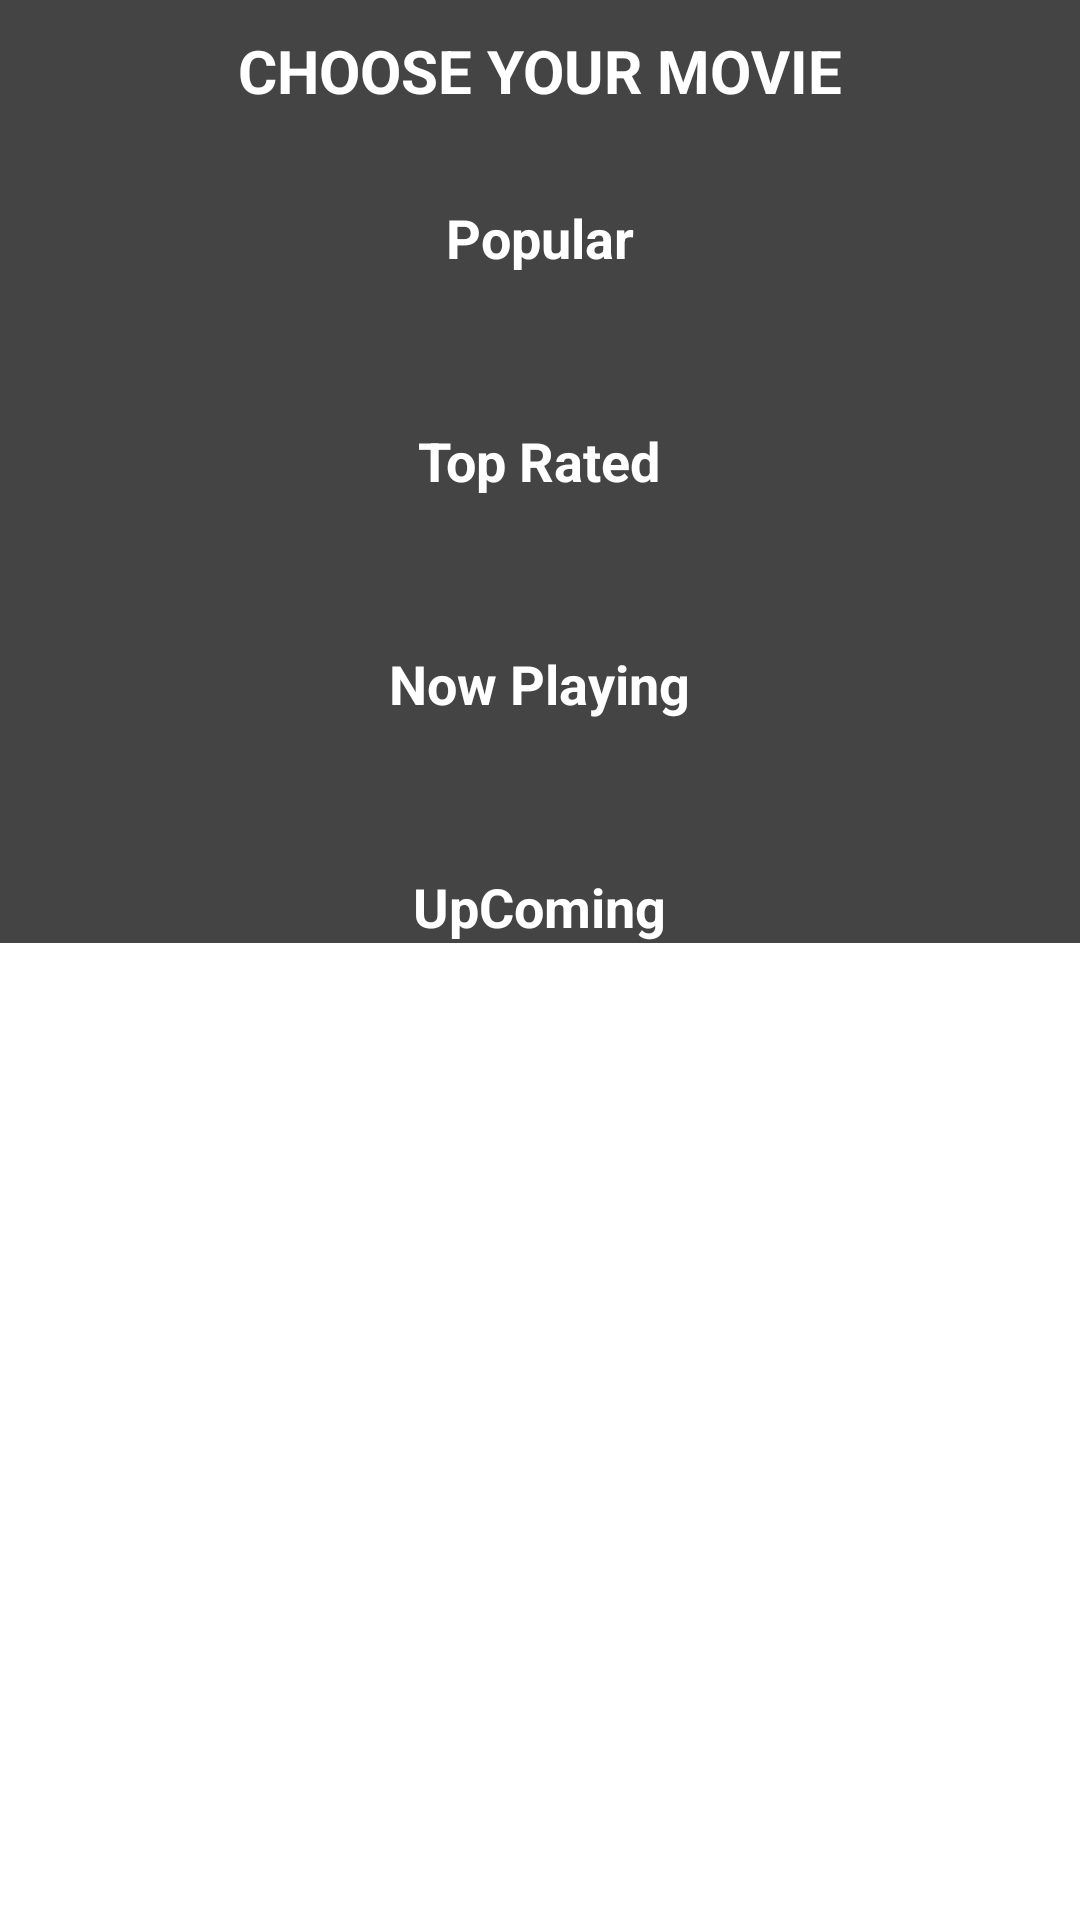

Reconstruct the res/layout file that produces this screen, plus the resources it refers to.
<!-- AndroidManifest.xml: application theme Theme.ChooseMovies -->
<!-- res/layout/fragment_movies.xml -->
<?xml version="1.0" encoding="utf-8"?>
<ScrollView xmlns:android="http://schemas.android.com/apk/res/android"
    xmlns:tools="http://schemas.android.com/tools"
    android:layout_width="match_parent"
    android:layout_height="match_parent"
    tools:context=".ui.MoviesFragment">

     <RelativeLayout
         android:id="@+id/relative"
         android:layout_width="match_parent"
         android:layout_height="match_parent"
         android:background="#444"
         tools:context=".ui.MainActivity">

         <TextView
             android:id="@+id/appName"
             android:layout_width="wrap_content"
             android:layout_height="wrap_content"
             android:layout_centerHorizontal="true"
             android:layout_marginTop="10dp"
             android:text="CHOOSE YOUR MOVIE"
             android:textColor="#FFF"
             android:textSize="20sp"
             android:textStyle="bold" />

         <TextView
             android:id="@+id/baslik"
             android:layout_width="wrap_content"
             android:layout_height="wrap_content"
             android:layout_below="@+id/appName"
             android:layout_centerHorizontal="true"
             android:layout_marginTop="30dp"
             android:text="Popular"
             android:textColor="#FFF"
             android:textSize="18sp"
             android:textStyle="bold" />

         <androidx.recyclerview.widget.RecyclerView
             android:id="@+id/recyclerViewPop"
             android:layout_width="match_parent"
             android:layout_height="wrap_content"
             android:layout_below="@+id/baslik" />

         <TextView
             android:id="@+id/baslik2"
             android:layout_width="wrap_content"
             android:layout_height="wrap_content"
             android:layout_below="@+id/recyclerViewPop"
             android:layout_centerHorizontal="true"
             android:layout_marginTop="50dp"
             android:text="Top Rated"
             android:textColor="#FFF"
             android:textSize="18sp"
             android:textStyle="bold" />

         <androidx.recyclerview.widget.RecyclerView
             android:id="@+id/recyclerViewTop"
             android:layout_width="match_parent"
             android:layout_height="wrap_content"
             android:layout_below="@+id/baslik2" />

         <TextView
             android:id="@+id/baslik3"
             android:layout_width="wrap_content"
             android:layout_height="wrap_content"
             android:layout_below="@+id/recyclerViewTop"
             android:layout_centerHorizontal="true"
             android:layout_marginTop="50dp"
             android:text="Now Playing"
             android:textColor="#FFF"
             android:textSize="18sp"
             android:textStyle="bold" />

         <androidx.recyclerview.widget.RecyclerView
             android:id="@+id/recyclerViewNow"
             android:layout_width="match_parent"
             android:layout_height="wrap_content"
             android:layout_below="@+id/baslik3" />

         <TextView
             android:id="@+id/baslik4"
             android:layout_width="wrap_content"
             android:layout_height="wrap_content"
             android:layout_below="@+id/recyclerViewNow"
             android:layout_centerHorizontal="true"
             android:layout_marginTop="50dp"
             android:text="UpComing"
             android:textColor="#FFF"
             android:textSize="18sp"
             android:textStyle="bold" />

         <androidx.recyclerview.widget.RecyclerView
             android:id="@+id/recyclerViewUpComing"
             android:layout_width="match_parent"
             android:layout_height="wrap_content"
             android:layout_below="@+id/baslik4" />

     </RelativeLayout>

</ScrollView>
<!-- resources referenced by this layout -->
<resources>
  <style name="Theme.ChooseMovies" parent="Theme.MaterialComponents.DayNight.DarkActionBar">
          
          <item name="colorPrimary">@color/purple_500</item>
          <item name="colorPrimaryVariant">@color/purple_700</item>
          <item name="colorOnPrimary">@color/white</item>
          
          <item name="colorSecondary">@color/teal_200</item>
          <item name="colorSecondaryVariant">@color/teal_700</item>
          <item name="colorOnSecondary">@color/black</item>
          
          <item name="android:statusBarColor" tools:targetApi="l">?attr/colorPrimaryVariant</item>
          
      </style>
  <!-- not gathered from this repository: default colours our renderer supplied (Android Studio template values) -->
  <color name="purple_500">#FF6200EE</color>
  <color name="purple_700">#FF3700B3</color>
  <color name="teal_200">#FF03DAC5</color>
  <color name="teal_700">#FF018786</color>
  <color name="black">#FF000000</color>
  <color name="white">#FFFFFFFF</color>
</resources>
